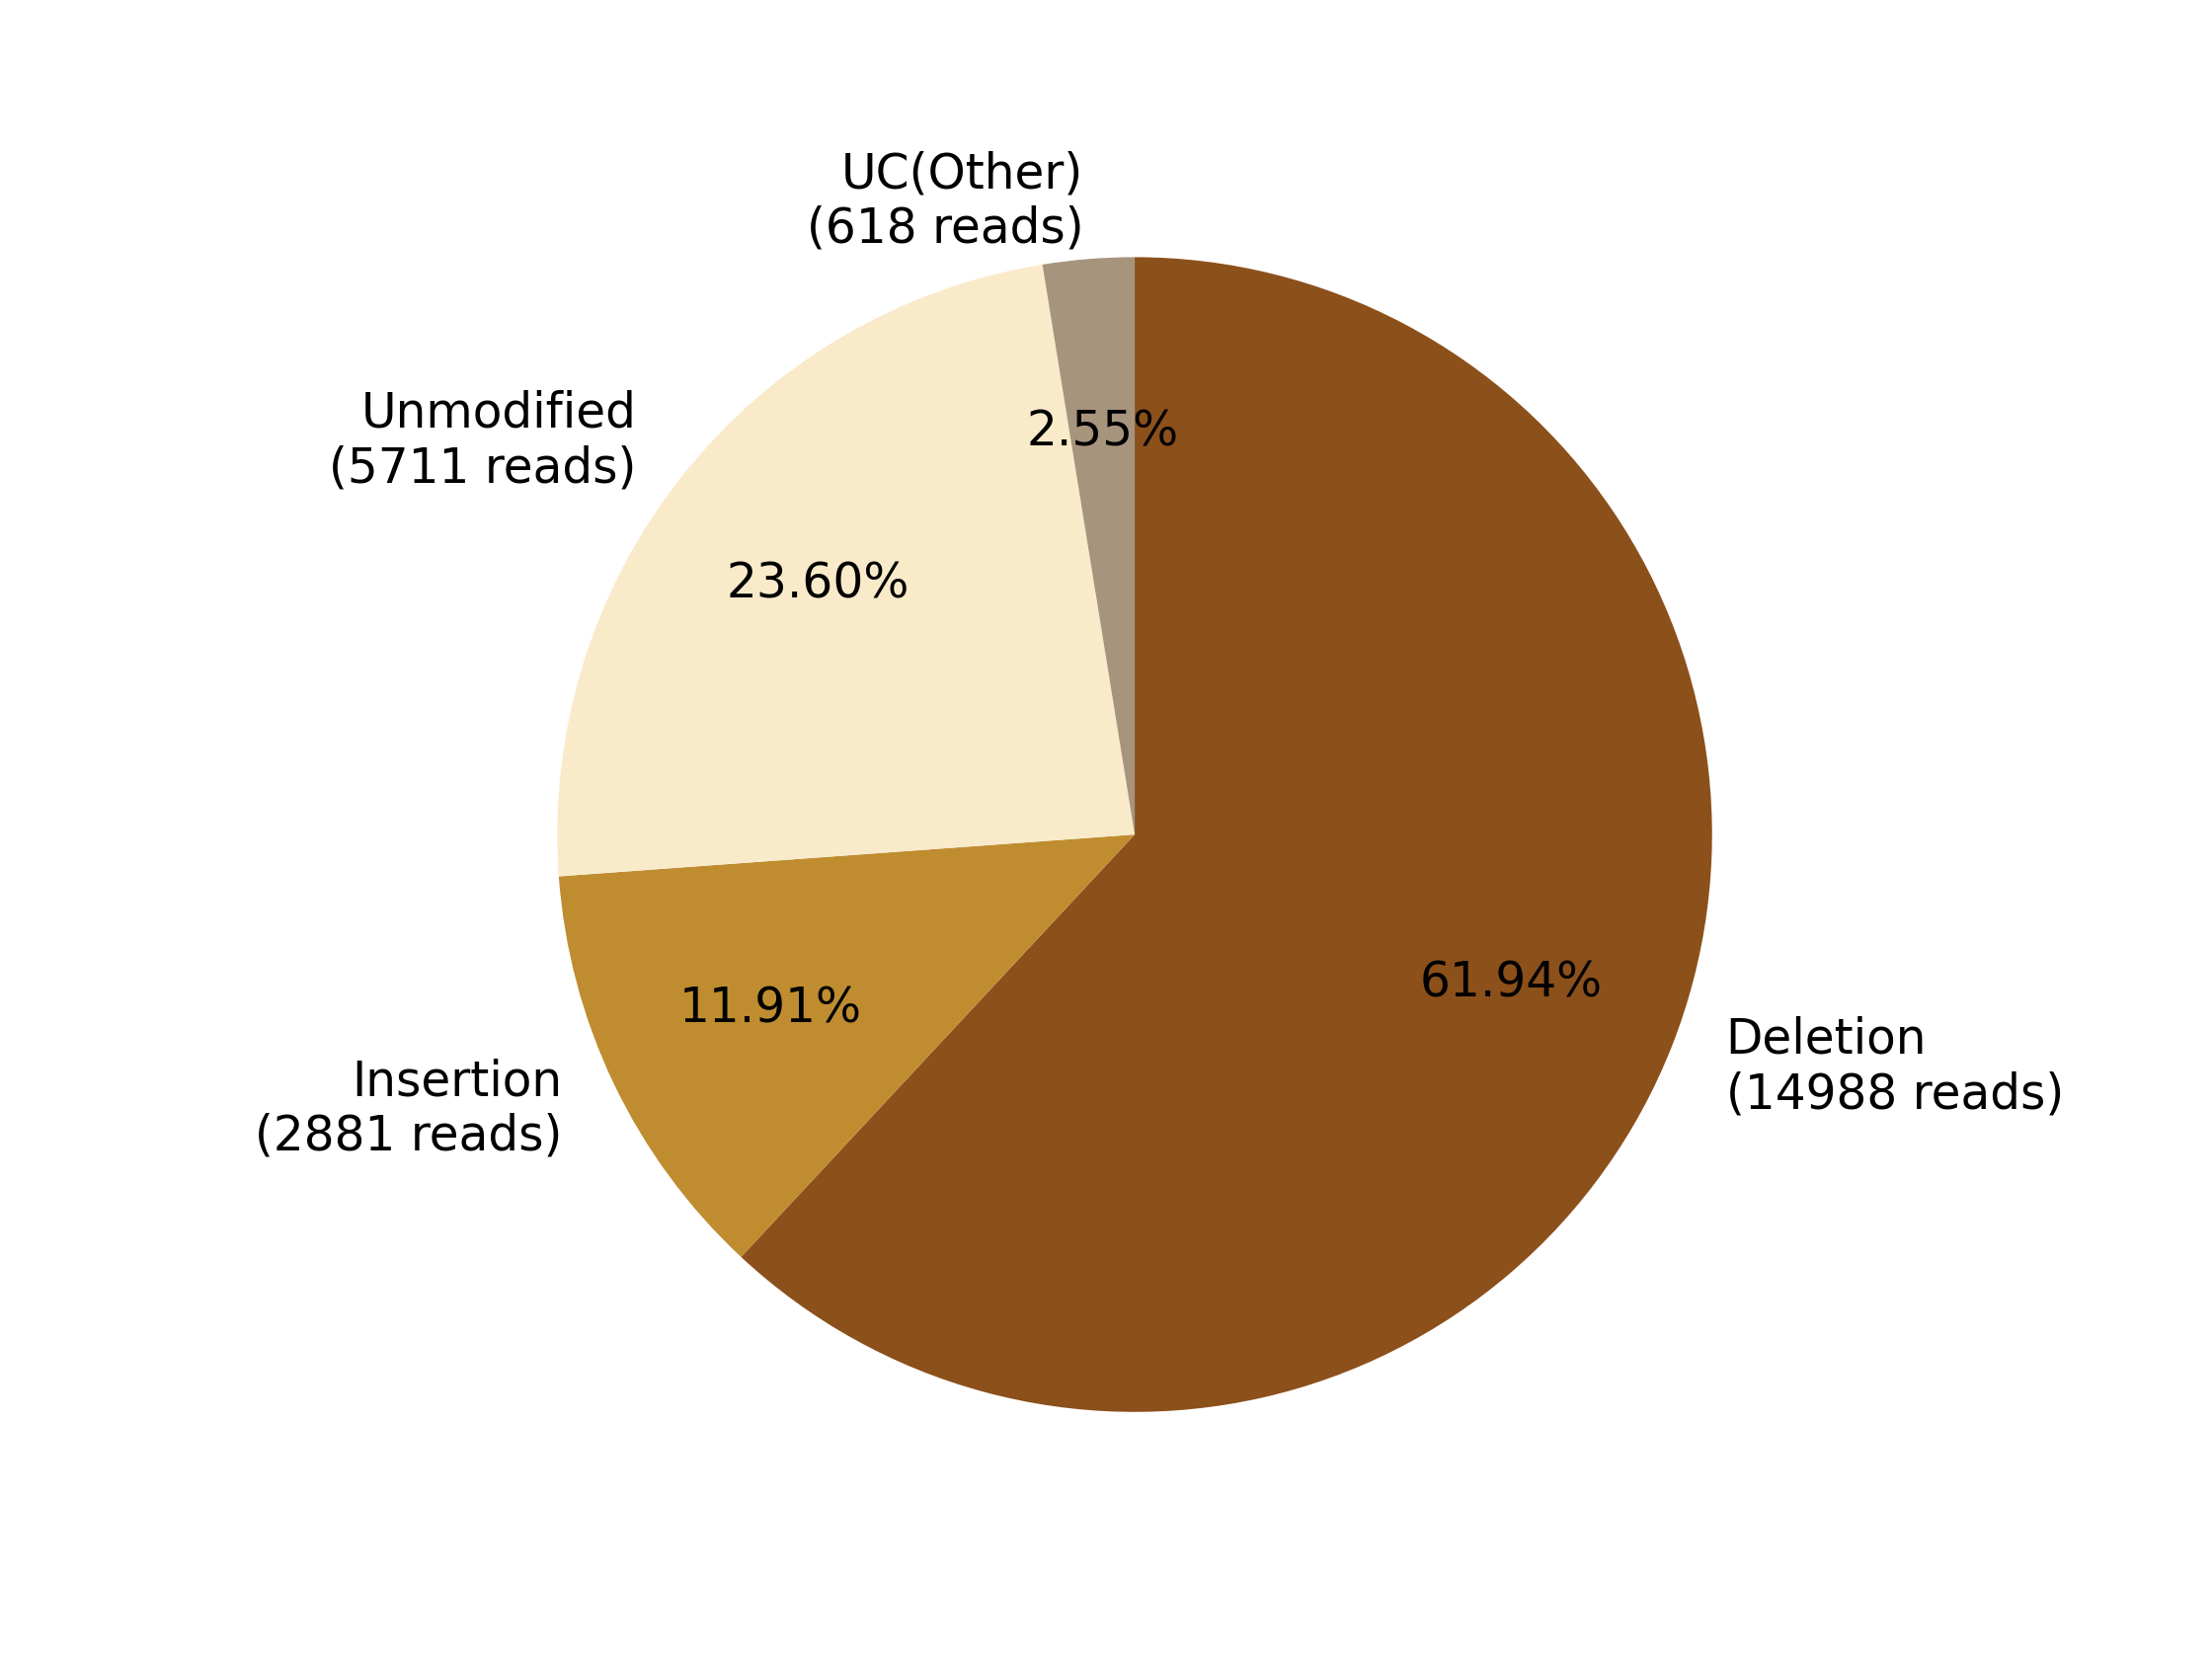

The data file committed next to this chart (first rows):
0, 1, 2, 3, 4, 5, 6, 7
, , Deletion?(14988 reads), Insertion?(2881 reads), , Unmodified?(5711 reads), , UC(Other)?(618 reads)
0, 0, 14988, 2881, 0, 5711, 0, 618
0.0, 0.0, 61.94, 11.91, 0.0, 23.6, 0.0, 2.554
